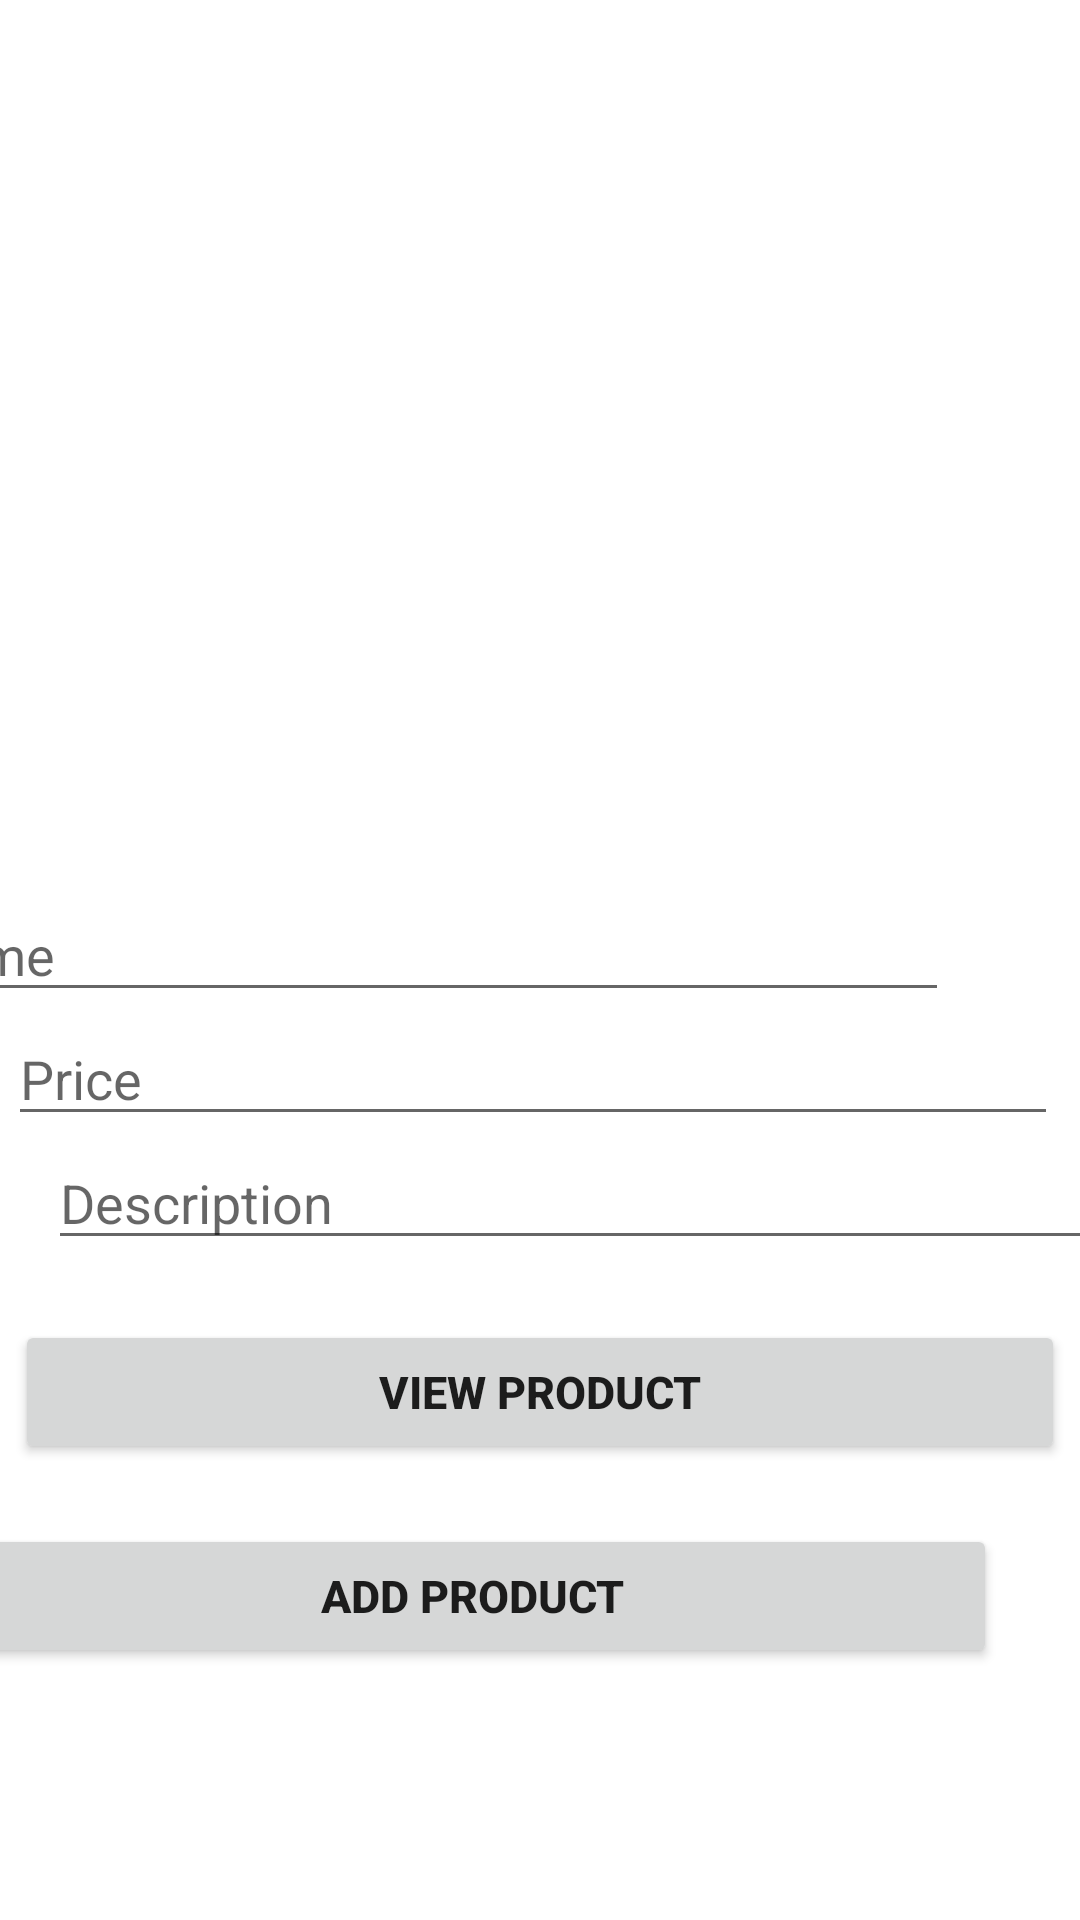

This screen was rendered from an Android layout file. Write that file and the resources it references.
<!-- AndroidManifest.xml: application theme Theme.OnlineElectronicEquipment -->
<!-- res/layout/activity_addingproducts.xml -->
<?xml version="1.0" encoding="utf-8"?>
<androidx.constraintlayout.widget.ConstraintLayout xmlns:android="http://schemas.android.com/apk/res/android"
    xmlns:app="http://schemas.android.com/apk/res-auto"
    xmlns:tools="http://schemas.android.com/tools"
    android:layout_width="match_parent"
    android:layout_height="match_parent"
    tools:context=".Addingproducts">


    <ImageView
        android:id="@+id/add"
        android:layout_width="350dp"
        android:layout_height="200dp"
        android:layout_marginTop="76dp"
        android:src="@drawable/hplaptop"
        app:layout_constraintEnd_toEndOf="parent"
        app:layout_constraintHorizontal_bias="0.262"
        app:layout_constraintStart_toStartOf="parent"
        app:layout_constraintTop_toTopOf="parent" />


    <EditText
        android:id="@+id/productname"
        android:layout_width="350dp"
        android:layout_height="wrap_content"
        android:layout_marginTop="20dp"
        android:layout_marginEnd="44dp"
        android:hint="Name"
        app:layout_constraintEnd_toEndOf="parent"
        app:layout_constraintTop_toBottomOf="@+id/add" />

    <EditText
        android:id="@+id/description"
        android:layout_width="350dp"
        android:layout_height="wrap_content"
        android:layout_marginStart="16dp"
        android:hint="Description"
        app:layout_constraintStart_toStartOf="parent"
        app:layout_constraintTop_toBottomOf="@+id/price" />

    <EditText
        android:id="@+id/price"
        android:layout_width="350dp"
        android:layout_height="wrap_content"
        android:layout_below="@+id/description"
        android:hint="Price"
        app:layout_constraintEnd_toEndOf="parent"
        app:layout_constraintHorizontal_bias="0.278"
        app:layout_constraintStart_toStartOf="parent"
        app:layout_constraintTop_toBottomOf="@+id/productname" />

    <Button
        android:id="@+id/addproduct"
        android:layout_width="350dp"
        android:layout_height="wrap_content"
        android:layout_below="@+id/price"
        android:layout_marginTop="20dp"
        android:layout_marginEnd="28dp"
        android:text="Add Product"
        android:textSize="15sp"
        android:textStyle="bold"
        app:layout_constraintEnd_toEndOf="parent"
        app:layout_constraintTop_toBottomOf="@+id/retreive" />

    <Button
        android:id="@+id/retreive"
        android:layout_width="350dp"
        android:layout_height="wrap_content"
        android:layout_below="@+id/price"
        android:layout_marginTop="20dp"
        android:text="View Product"
        android:textSize="15sp"
        android:textStyle="bold"
        app:layout_constraintEnd_toEndOf="parent"
        app:layout_constraintHorizontal_bias="0.491"
        app:layout_constraintStart_toStartOf="parent"
        app:layout_constraintTop_toBottomOf="@+id/description" />

</androidx.constraintlayout.widget.ConstraintLayout>
<!-- resources referenced by this layout -->
<resources>
  <style name="Theme.OnlineElectronicEquipment" parent="Theme.MaterialComponents.DayNight.DarkActionBar">
          
          <item name="colorPrimary">@color/purple_500</item>
          <item name="colorPrimaryVariant">@color/purple_700</item>
          <item name="colorOnPrimary">@color/white</item>
          
          <item name="colorSecondary">@color/teal_200</item>
          <item name="colorSecondaryVariant">@color/teal_700</item>
          <item name="colorOnSecondary">@color/black</item>
          
          <item name="android:statusBarColor" tools:targetApi="l">?attr/colorPrimaryVariant</item>
          
      </style>
  <!-- not gathered from this repository: default colours our renderer supplied (Android Studio template values) -->
  <color name="purple_500">#FF6200EE</color>
  <color name="purple_700">#FF3700B3</color>
  <color name="teal_200">#FF03DAC5</color>
  <color name="teal_700">#FF018786</color>
  <color name="black">#FF000000</color>
  <color name="white">#FFFFFFFF</color>
</resources>
